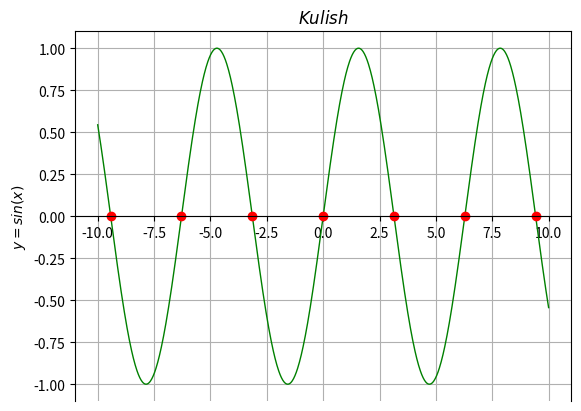

This chart was generated by the following Python code:
import matplotlib.pyplot as plt
import numpy as np

def f(x):
    return np.sin(x)
def p(x):
    return np.cos(x)

a = -10
b = 10
h = 1
points = []
eps = 0.001

n = 0
b1 = a
a1 = a
for i in range(int((b - a)//h)):
    b1 += h
    a1 = b1 - h
    if b1 != 0:
        if f(a1) * f(b1) <= 0:
            xstart = a1
            xend = b1
            while abs(abs(xstart)-abs(xend)) >= eps:
                xp = xend - f(xend)*(xstart-xend)/(f(xstart)-f(xend))
                xend -= f(xend)/p(xend)
                xstart,xend = xp,xstart
            n += 1
            points.append(xp)
            print(n,'=',xp)
    

plt.figure('Добрый день')
points = np.array(points)
x1 = np.linspace(a,b,1000)
plt.plot(x1,f(x1),color='g', linewidth=1.0)
plt.plot(points,f(points),'ro')
plt.subplot(111).spines['bottom'].set_position('zero')
plt.title('$Kulish$')
plt.ylabel('$y=sin(x)$')
plt.grid(True)
plt.show()

